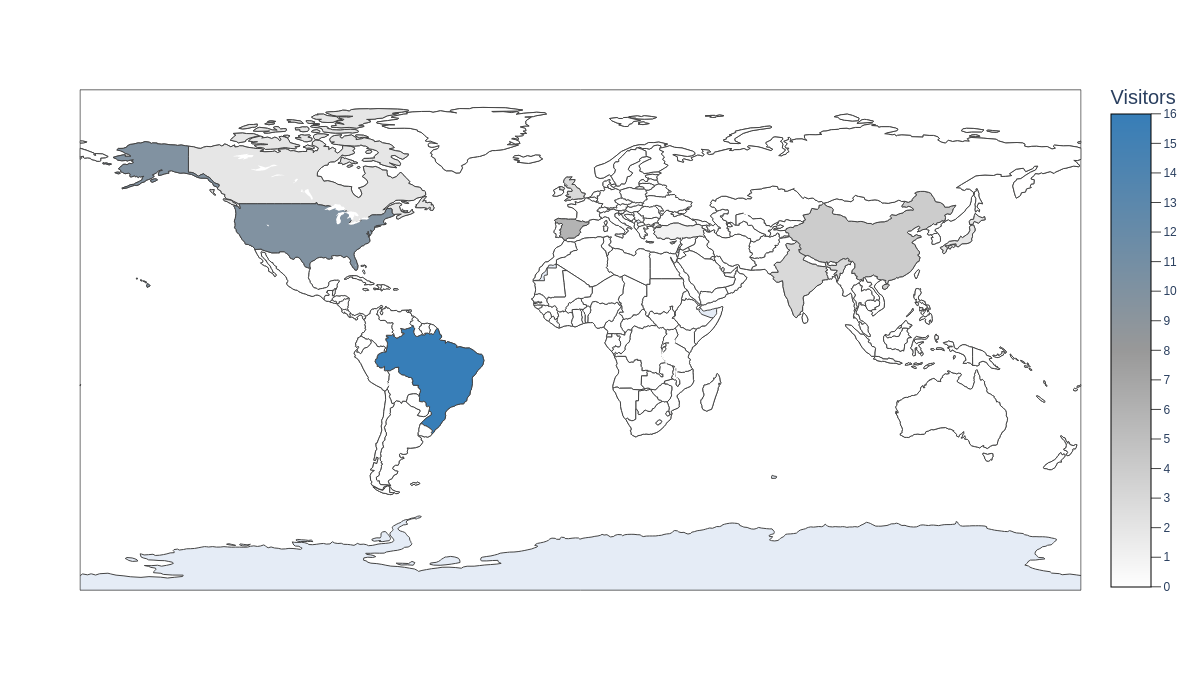

Source data for this figure (header and first rows):
Countries, No. of sessions, % of sessions
Brazil, 16, 32.65%
United States, 10, 20.41%
Spain, 6, 12.24%
China, 4, 8.16%
India, 3, 6.12%
United Kingdom, 3, 6.12%
Canada, 2, 4.08%
Japan, 2, 4.08%
Korea, 2, 4.08%
Turkey, 1, 2.04%
